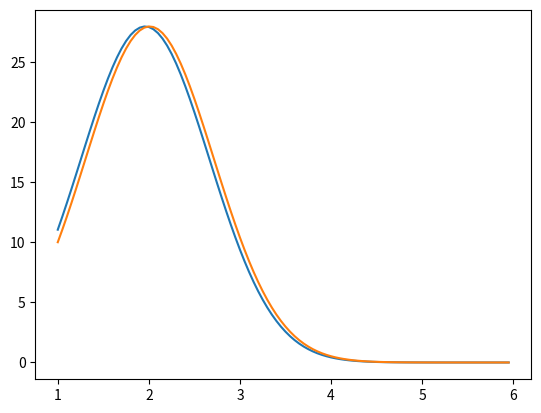

Write Python code to recreate this figure.
import numpy as np
import matplotlib.pyplot as plt


def f(t, u):
    res = np.sin(0.6 * t) ** 2 * np.exp(-t * t + 2.5 * t - 1.5) - (2 * t - 4) * u
    return res


def u(t):
    res = np.exp(-t * t + 5 / 2 * t - 3 / 2) * (
                -1 / 3 + 25 / 123 * np.cos(6 * t / 5) - 20 / 123 * np.sin(6 * t / 5)) - np.exp(-t * t + 4 * t - 3) * (
                      -31 / 3 + 25 / 123 * np.cos(6 / 5) - 20 / 123 * np.sin(6 / 5))
    return res


Y = []
X = []

# 3 порядок
p1 = 3
coeff_1 = [[0.5, [0.5]], [1, [-1, 2]], [[1 / 6, 4 / 6, 1 / 6]]]

# 4 порядок
p2 = 4
coeff_2 = [[0.5, [0.5]], [0.5, [0, 0.5]], [1, [0, 0, 1]], [1 / 6, 2 / 6, 2 / 6, 1 / 6]]



def calc_interp(t, tau, coeffs, y, k1):
    rigth_calls = 0
    k = [k1]
    for i, coeff in enumerate(coeffs[:-1]):
        right_part = y+np.sum(np.array(coeff[1])*np.array(k))*tau
        k_i = f(t+coeff[0]*tau, right_part)
        rigth_calls += 1
        k.append(k_i)

        # print(k_i)
    k = np.array(k)
    b = np.array(coeffs[-1])
    y_new = y + tau * np.sum(k*b)
    return y_new, rigth_calls


def main():
    t_0 = 1
    T = 6
    y_0 = 10
    eps = 1e-4
    tau_0 = 0.05
    eps_M = 1e-4

    t = t_0
    y = y_0
    tau = tau_0
    e_max = 0
    errors = []

    # print("t=", t, "y=", y, 'u(t)=', y_0, '|y-u(t)|=', y - u(t))

    right_calls = 0

    kf = 0

    while True:

        if np.abs(T - t) <= eps_M:
            break

        if kf == 0:
            v = y
            t1 = t

        k1 = f(t, y)

        w, temp = calc_interp(t, tau, coeff_1, y, k1)
        right_calls += temp
        y, temp  = calc_interp(t, tau, coeff_2, y, k1)
        right_calls += temp

        E = np.abs(y - w) / max(1, np.abs(y))
        tauH = tau * min(0.1, 0.9 * np.power((eps / E), 1.0 / (p1 + 1)))
        if E <= eps:
            Y.append(y)
            X.append(t)
            error = np.abs(y - u(t))
            errors.append(error)
            # print('tau', tau)
            if e_max < error:
                e_max = error
                # print('e_max', e_max)
                # print('t', t)

            t += tau
            # print('точний ровзязок', u(t))
            # print('наближенний розвязок', y)
            kf = 0
        else:
            y = v
            t = t1
            tau = tauH
            kf = 1

    print('Максимальна похиюка:', e_max)
    print('Кількість звертань до правої частини:', right_calls)
    for i, x in enumerate(X):
        print('t:{}, y:{}, u:{}, [y-u(t)]:{}'.format(x, Y[i], u(x), errors[i]))


def plot_roots():
    x = np.array(X)
    root = u(x)
    plt.plot(x, Y)
    plt.plot(x, root)
    # plt.savefig('graph.png')
    plt.show()


if __name__ == "__main__":
    main()
    plot_roots()
